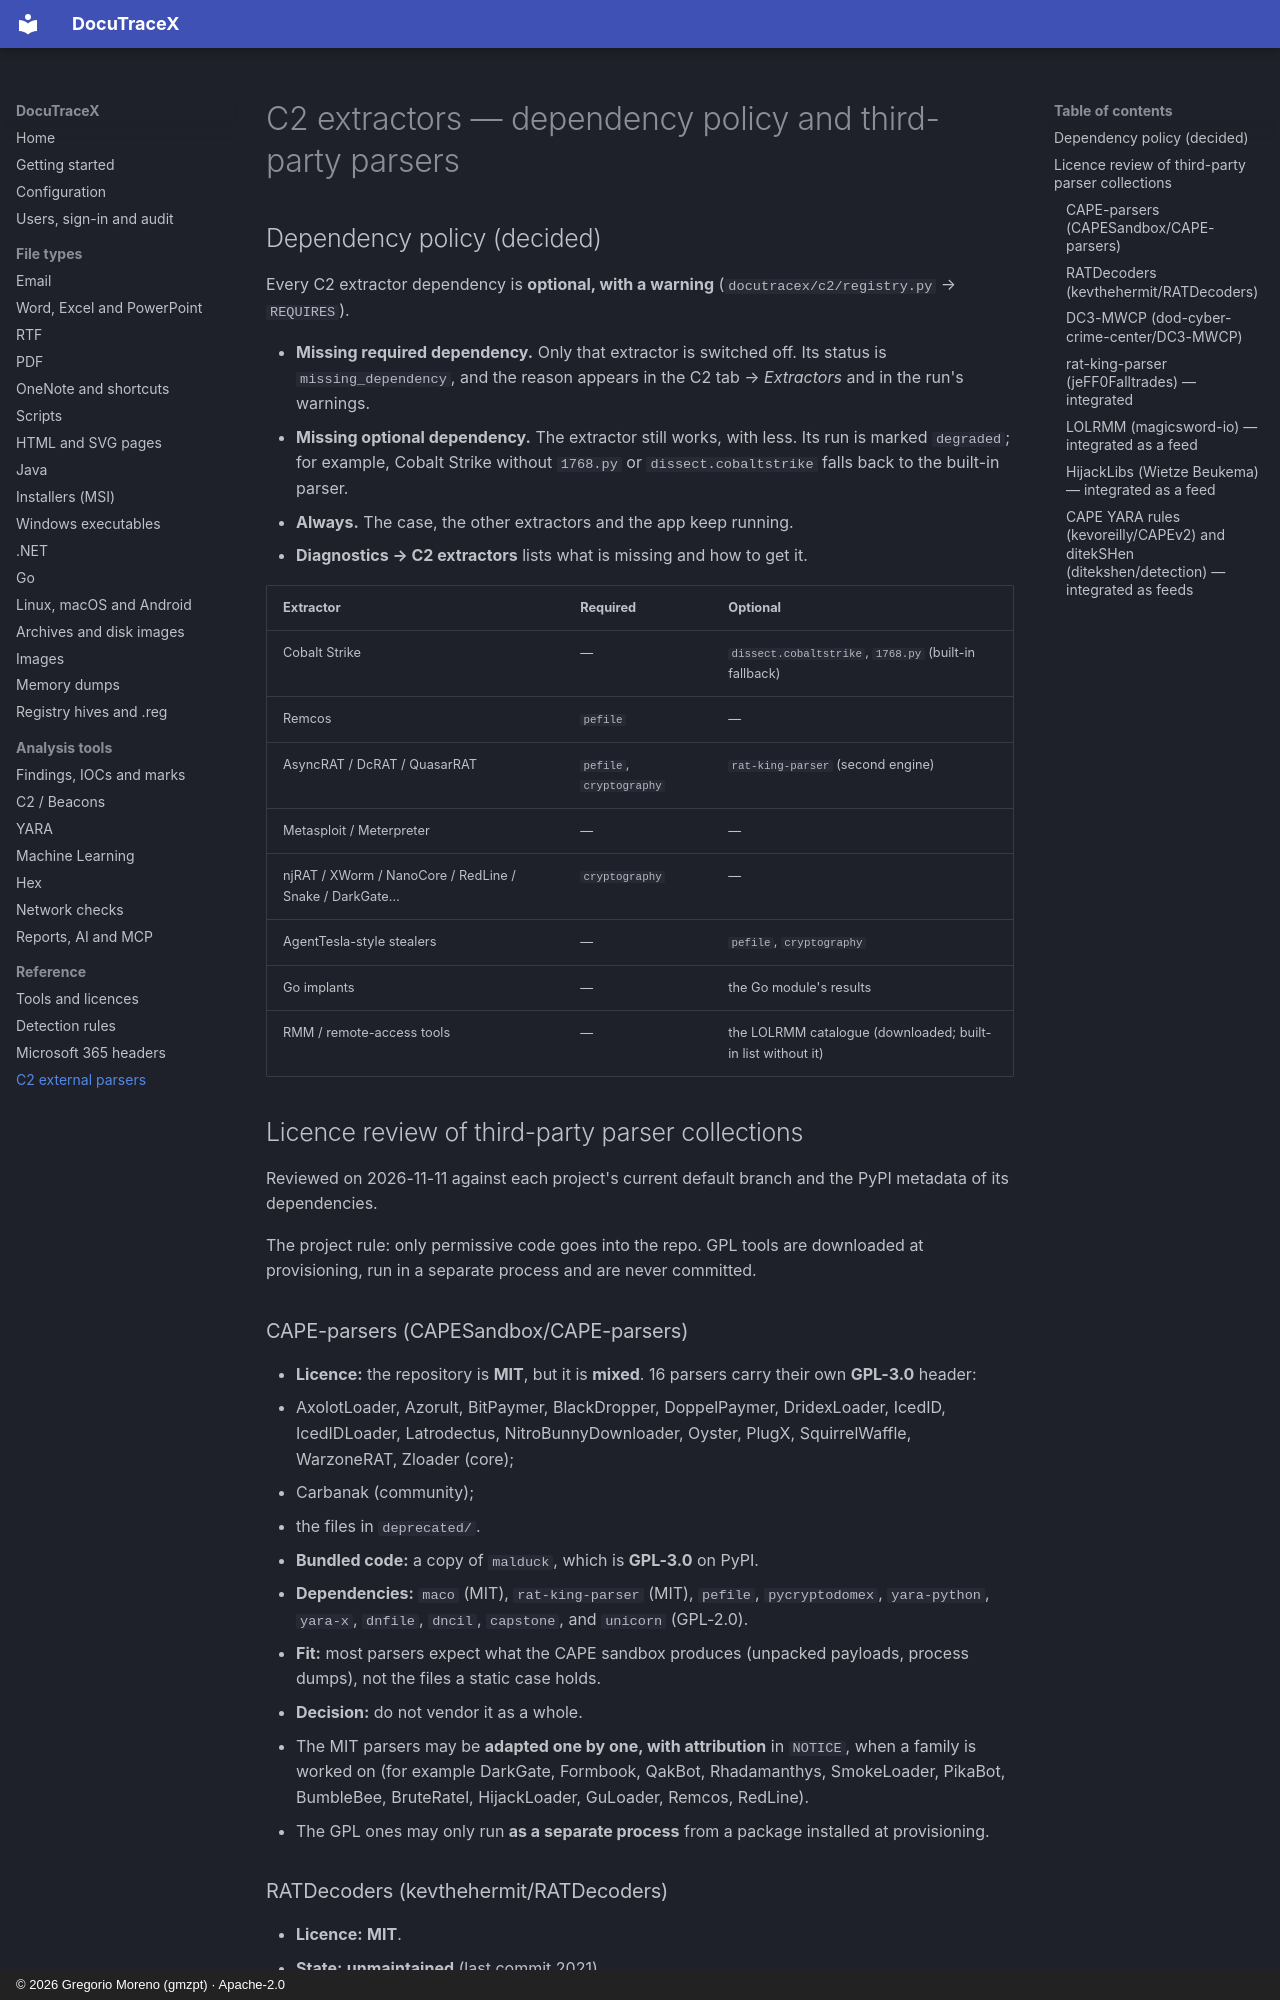

repository: G92MZ/DocuTraceX · page: c2-external-parsers/index.html · generator: mkdocs · copyright: © 2026 Gregorio Moreno (gmzpt) · Apache-2.0

# C2 extractors — dependency policy and third-party parsers

## Dependency policy (decided)

Every C2 extractor dependency is **optional, with a warning** (`docutracex/c2/registry.py` → `REQUIRES`).

- **Missing required dependency.** Only that extractor is switched off. Its status is `missing_dependency`, and the reason appears in the C2 tab → *Extractors* and in the run's warnings.
- **Missing optional dependency.** The extractor still works, with less. Its run is marked `degraded`; for example, Cobalt Strike without `1768.py` or `dissect.cobaltstrike` falls back to the built-in parser.
- **Always.** The case, the other extractors and the app keep running.
- **Diagnostics → C2 extractors** lists what is missing and how to get it.

| Extractor | Required | Optional |
|---|---|---|
| Cobalt Strike | — | `dissect.cobaltstrike`, `1768.py` (built-in fallback) |
| Remcos | `pefile` | — |
| AsyncRAT / DcRAT / QuasarRAT | `pefile`, `cryptography` | `rat-king-parser` (second engine) |
| Metasploit / Meterpreter | — | — |
| njRAT / XWorm / NanoCore / RedLine / Snake / DarkGate… | `cryptography` | — |
| AgentTesla-style stealers | — | `pefile`, `cryptography` |
| Go implants | — | the Go module's results |
| RMM / remote-access tools | — | the LOLRMM catalogue (downloaded; built-in list without it) |

## Licence review of third-party parser collections

Reviewed on 2026-11-11 against each project's current default branch and the PyPI metadata of its dependencies.

The project rule: only permissive code goes into the repo. GPL tools are downloaded at provisioning, run in a separate process and are never committed.

### CAPE-parsers (CAPESandbox/CAPE-parsers)

- **Licence:** the repository is **MIT**, but it is **mixed**. 16 parsers carry their own **GPL-3.0** header:
  - AxolotLoader, Azorult, BitPaymer, BlackDropper, DoppelPaymer, DridexLoader, IcedID, IcedIDLoader, Latrodectus, NitroBunnyDownloader, Oyster, PlugX, SquirrelWaffle, WarzoneRAT, Zloader (core);
  - Carbanak (community);
  - the files in `deprecated/`.
- **Bundled code:** a copy of `malduck`, which is **GPL-3.0** on PyPI.
- **Dependencies:** `maco` (MIT), `rat-king-parser` (MIT), `pefile`, `pycryptodomex`, `yara-python`, `yara-x`, `dnfile`, `dncil`, `capstone`, and `unicorn` (GPL-2.0).
- **Fit:** most parsers expect what the CAPE sandbox produces (unpacked payloads, process dumps), not the files a static case holds.
- **Decision:** do not vendor it as a whole.
  - The MIT parsers may be **adapted one by one, with attribution** in `NOTICE`, when a family is worked on (for example DarkGate, Formbook, QakBot, Rhadamanthys, SmokeLoader, PikaBot, BumbleBee, BruteRatel, HijackLoader, GuLoader, Remcos, RedLine).
  - The GPL ones may only run **as a separate process** from a package installed at provisioning.

### RATDecoders (kevthehermit/RATDecoders)

- **Licence:** **MIT**.
- **State:** **unmaintained** (last commit 2021).
- **Dependencies:** `pycrypto` (abandoned, does not build on current Python), `androguard`, `javaobj-py3`, `pbkdf2`.
- **Decision:** do not integrate. Its .NET RAT coverage is better served by `rat-king-parser`.

### DC3-MWCP (dod-cyber-crime-center/DC3-MWCP)

- **Licence:** **MIT**. It is a US Government work and also MIT-licensed for third-party code.
- **What it is:** a parser **framework** with few parsers of its own.
- **Dependencies:** heavy (`pandas`, `lief`, `malstruct`, `dynaconf`, pytest plugins…).
- **Decision:** do not add it as a dependency. Our contract (`c2/normalize.py`) already covers its report model. Its field names can inform `normalize` when useful.
